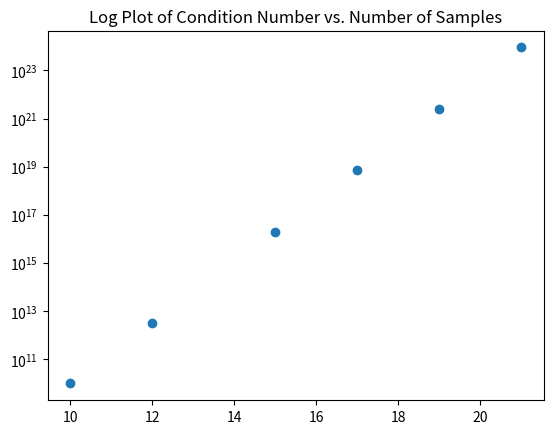

The matplotlib source for this figure:
import numpy as np
import matplotlib.pyplot as plt

x_size = np.array([10,12,15,17,19,21])
c_list = []
for xs in x_size:
   x = np.linspace(0,2*np.pi,xs)
   y = np.sin(x)
   A = np.vander(x)
   c_list.append( np.linalg.cond(A) )

plt.semilogy(x_size,c_list,'o')
plt.title('Log Plot of Condition Number vs. Number of Samples')
plt.show()
